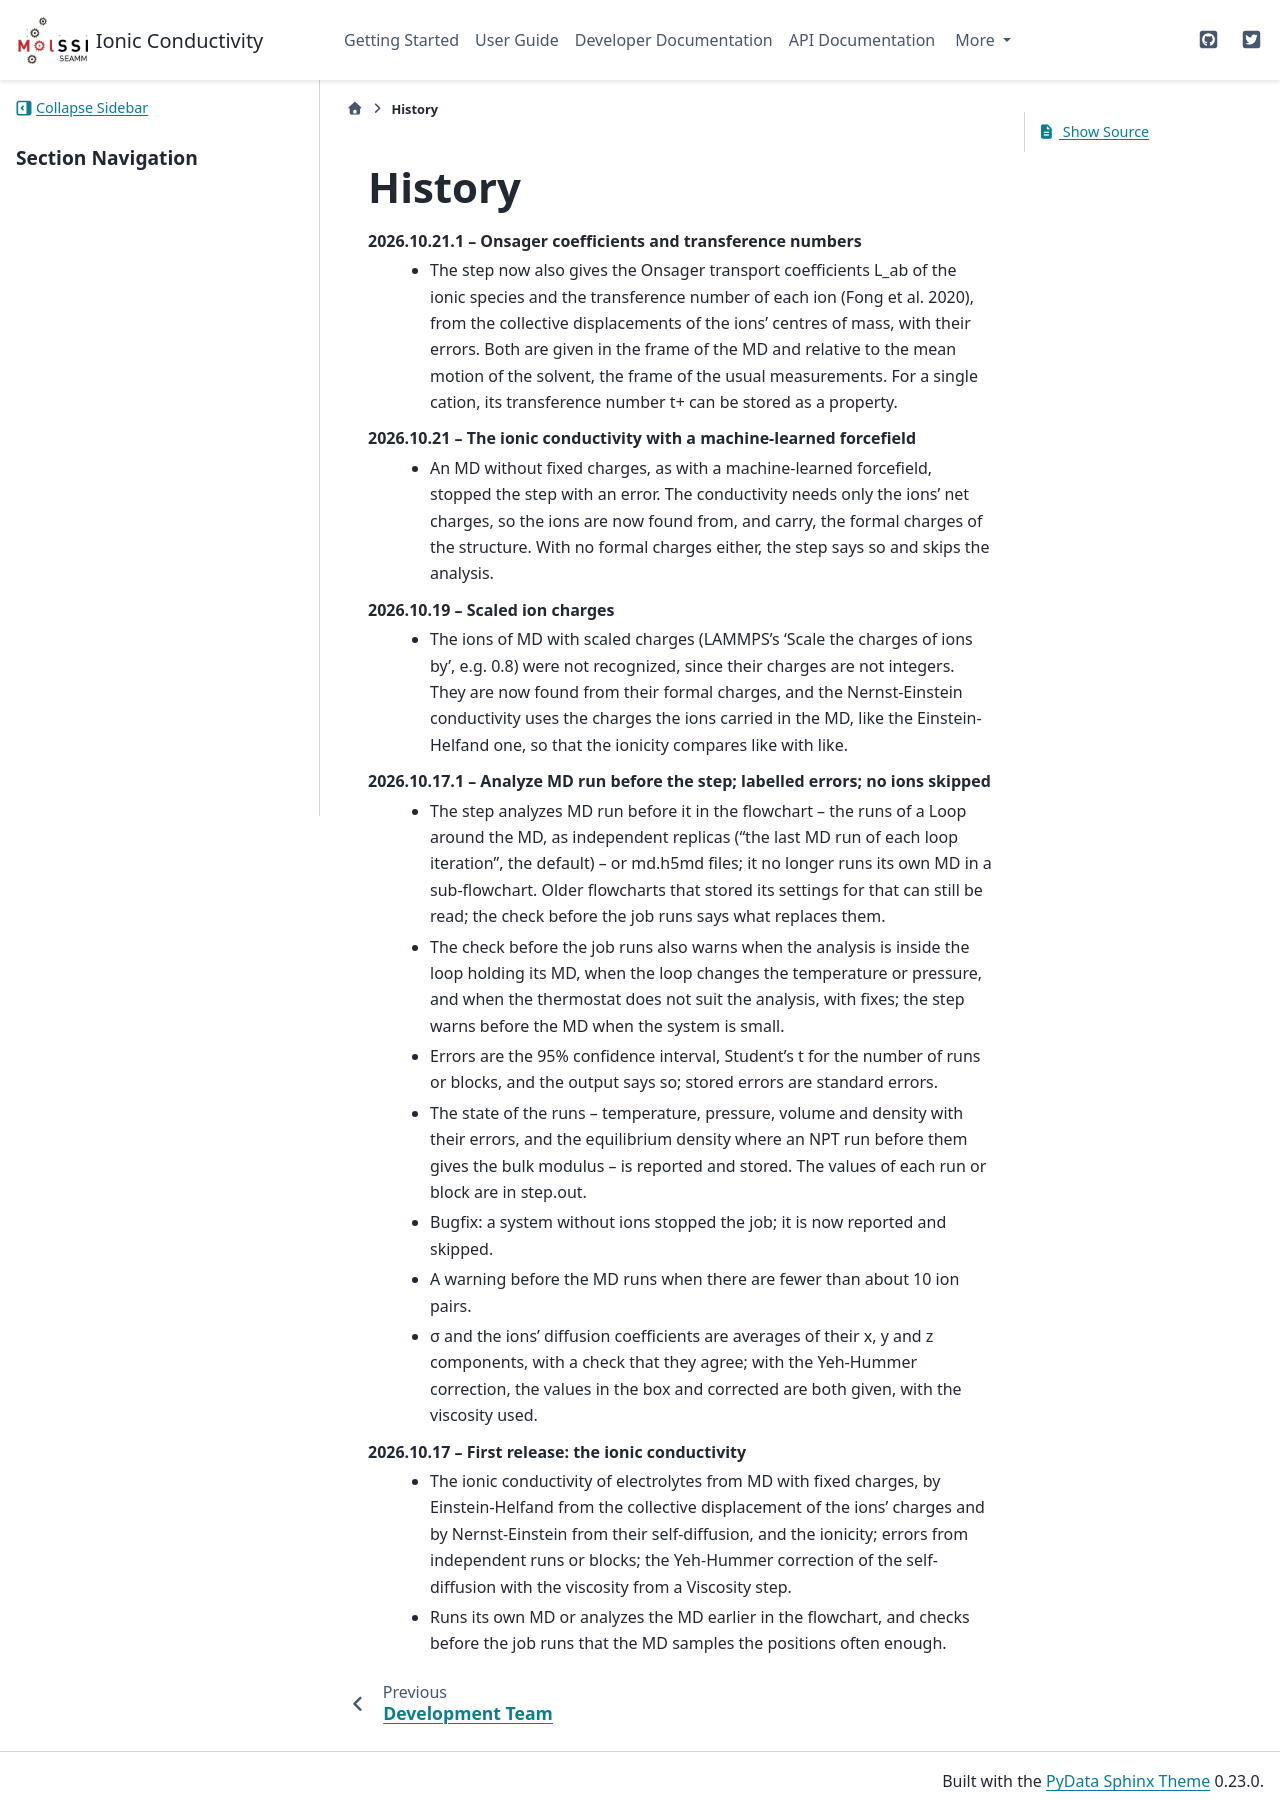

repository: molssi-seamm/ionic_conductivity_step · page: history.html · generator: sphinx

=======
History
=======
2026.10.21.1 -- Onsager coefficients and transference numbers
    * The step now also gives the Onsager transport coefficients L_ab of the ionic
      species and the transference number of each ion (Fong et al. 2020), from the
      collective displacements of the ions' centres of mass, with their errors. Both
      are given in the frame of the MD and relative to the mean motion of the
      solvent, the frame of the usual measurements. For a single cation, its
      transference number t+ can be stored as a property.

2026.10.21 -- The ionic conductivity with a machine-learned forcefield
    * An MD without fixed charges, as with a machine-learned forcefield, stopped the
      step with an error. The conductivity needs only the ions' net charges, so the
      ions are now found from, and carry, the formal charges of the structure. With
      no formal charges either, the step says so and skips the analysis.

2026.10.19 -- Scaled ion charges
    * The ions of MD with scaled charges (LAMMPS's 'Scale the charges of ions by', e.g.
      0.8) were not recognized, since their charges are not integers. They are now
      found from their formal charges, and the Nernst-Einstein conductivity uses the
      charges the ions carried in the MD, like the Einstein-Helfand one, so that the
      ionicity compares like with like.

2026.10.17.1 -- Analyze MD run before the step; labelled errors; no ions skipped
    * The step analyzes MD run before it in the flowchart -- the runs of a Loop around
      the MD, as independent replicas ("the last MD run of each loop iteration", the
      default) -- or md.h5md files; it no longer runs its own MD in a sub-flowchart.
      Older flowcharts that stored its settings for that can still be read; the check
      before the job runs says what replaces them.
    * The check before the job runs also warns when the analysis is inside the loop
      holding its MD, when the loop changes the temperature or pressure, and when the
      thermostat does not suit the analysis, with fixes; the step warns before the MD
      when the system is small.
    * Errors are the 95% confidence interval, Student's t for the number of runs or
      blocks, and the output says so; stored errors are standard errors.
    * The state of the runs -- temperature, pressure, volume and density with their
      errors, and the equilibrium density where an NPT run before them gives the bulk
      modulus -- is reported and stored. The values of each run or block are in
      step.out.
    * Bugfix: a system without ions stopped the job; it is now reported and skipped.
    * A warning before the MD runs when there are fewer than about 10 ion pairs.
    * σ and the ions' diffusion coefficients are averages of their x, y and z components,
      with a check that they agree; with the Yeh-Hummer correction, the values in the
      box and corrected are both given, with the viscosity used.


2026.10.17 -- First release: the ionic conductivity
    * The ionic conductivity of electrolytes from MD with fixed charges, by
      Einstein-Helfand from the collective displacement of the ions' charges and by
      Nernst-Einstein from their self-diffusion, and the ionicity; errors from
      independent runs or blocks; the Yeh-Hummer correction of the self-diffusion
      with the viscosity from a Viscosity step.
    * Runs its own MD or analyzes the MD earlier in the flowchart, and checks before
      the job runs that the MD samples the positions often enough.
